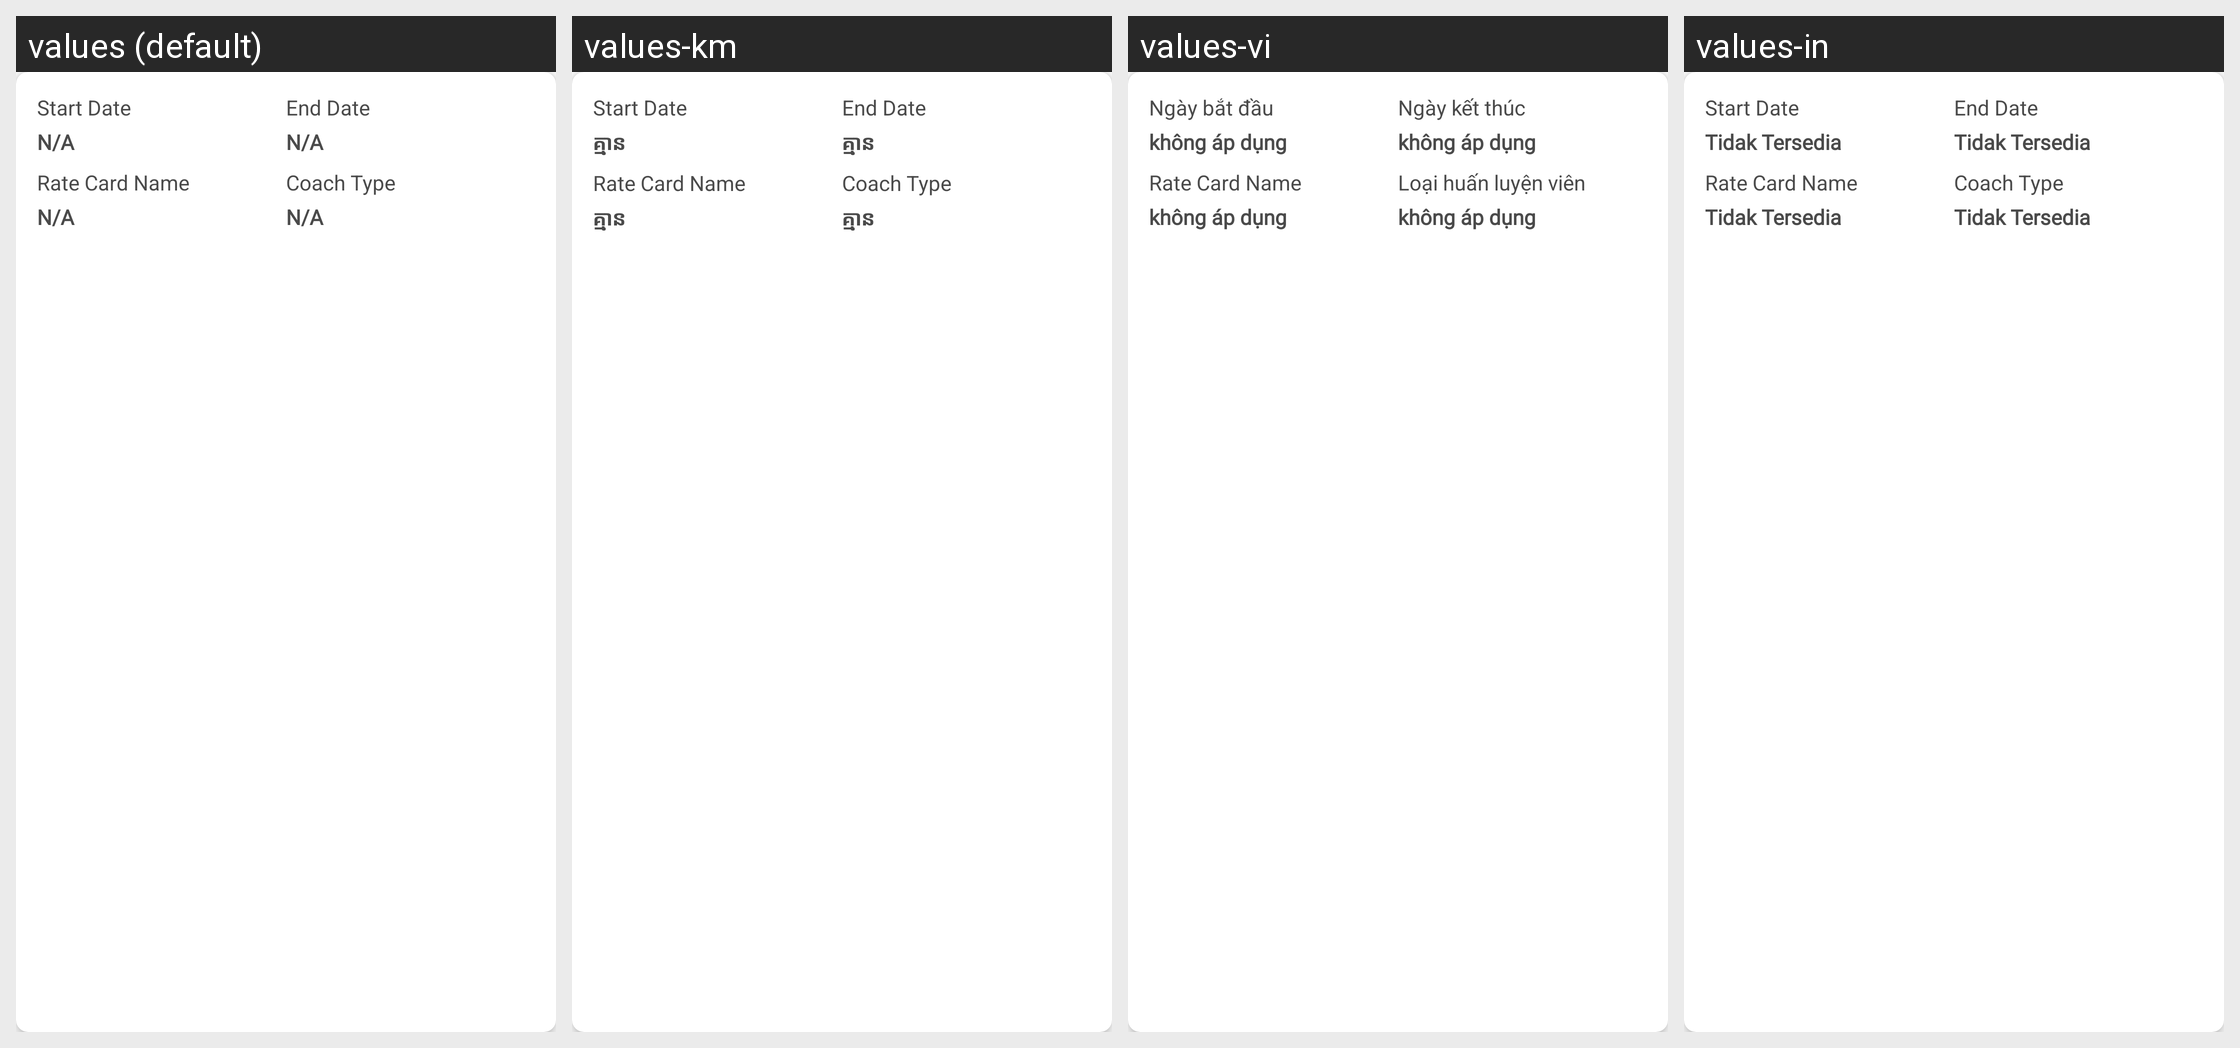

For this localized Android screen grid, give each drawn string resource with its value in every locale shown.
Android screen res/layout/child_rate_card_main.xml rendered under 4 locales, left to right: values (default), values-km, values-vi, values-in. Device: Nexus 5 (rendered at 1080×1920; each locale shown at half size, 540×960, under a caption strip naming it); theme AppTheme.
Other locales in the repository, not shown: values-es.
Strings drawn on this screen, with the default value and each locale's value (text and hints the layout hard-codes, and strings that could not be matched under every locale, appear in the picture but are not listed):

start_dateX
  values: Start Date
  values-km: Start Date  [not translated; the default value is used]
  values-vi: Ngày bắt đầu
  values-in: Start Date  [not translated; the default value is used]

end_dateX
  values: End Date
  values-km: End Date  [not translated; the default value is used]
  values-vi: Ngày kết thúc
  values-in: End Date  [not translated; the default value is used]

notAvailable
  values: N/A
  values-km: គ្មាន
  values-vi: không áp dụng
  values-in: Tidak Tersedia

coach_type
  values: Coach Type
  values-km: Coach Type  [not translated; the default value is used]
  values-vi: Loại huấn luyện viên
  values-in: Coach Type  [not translated; the default value is used]
